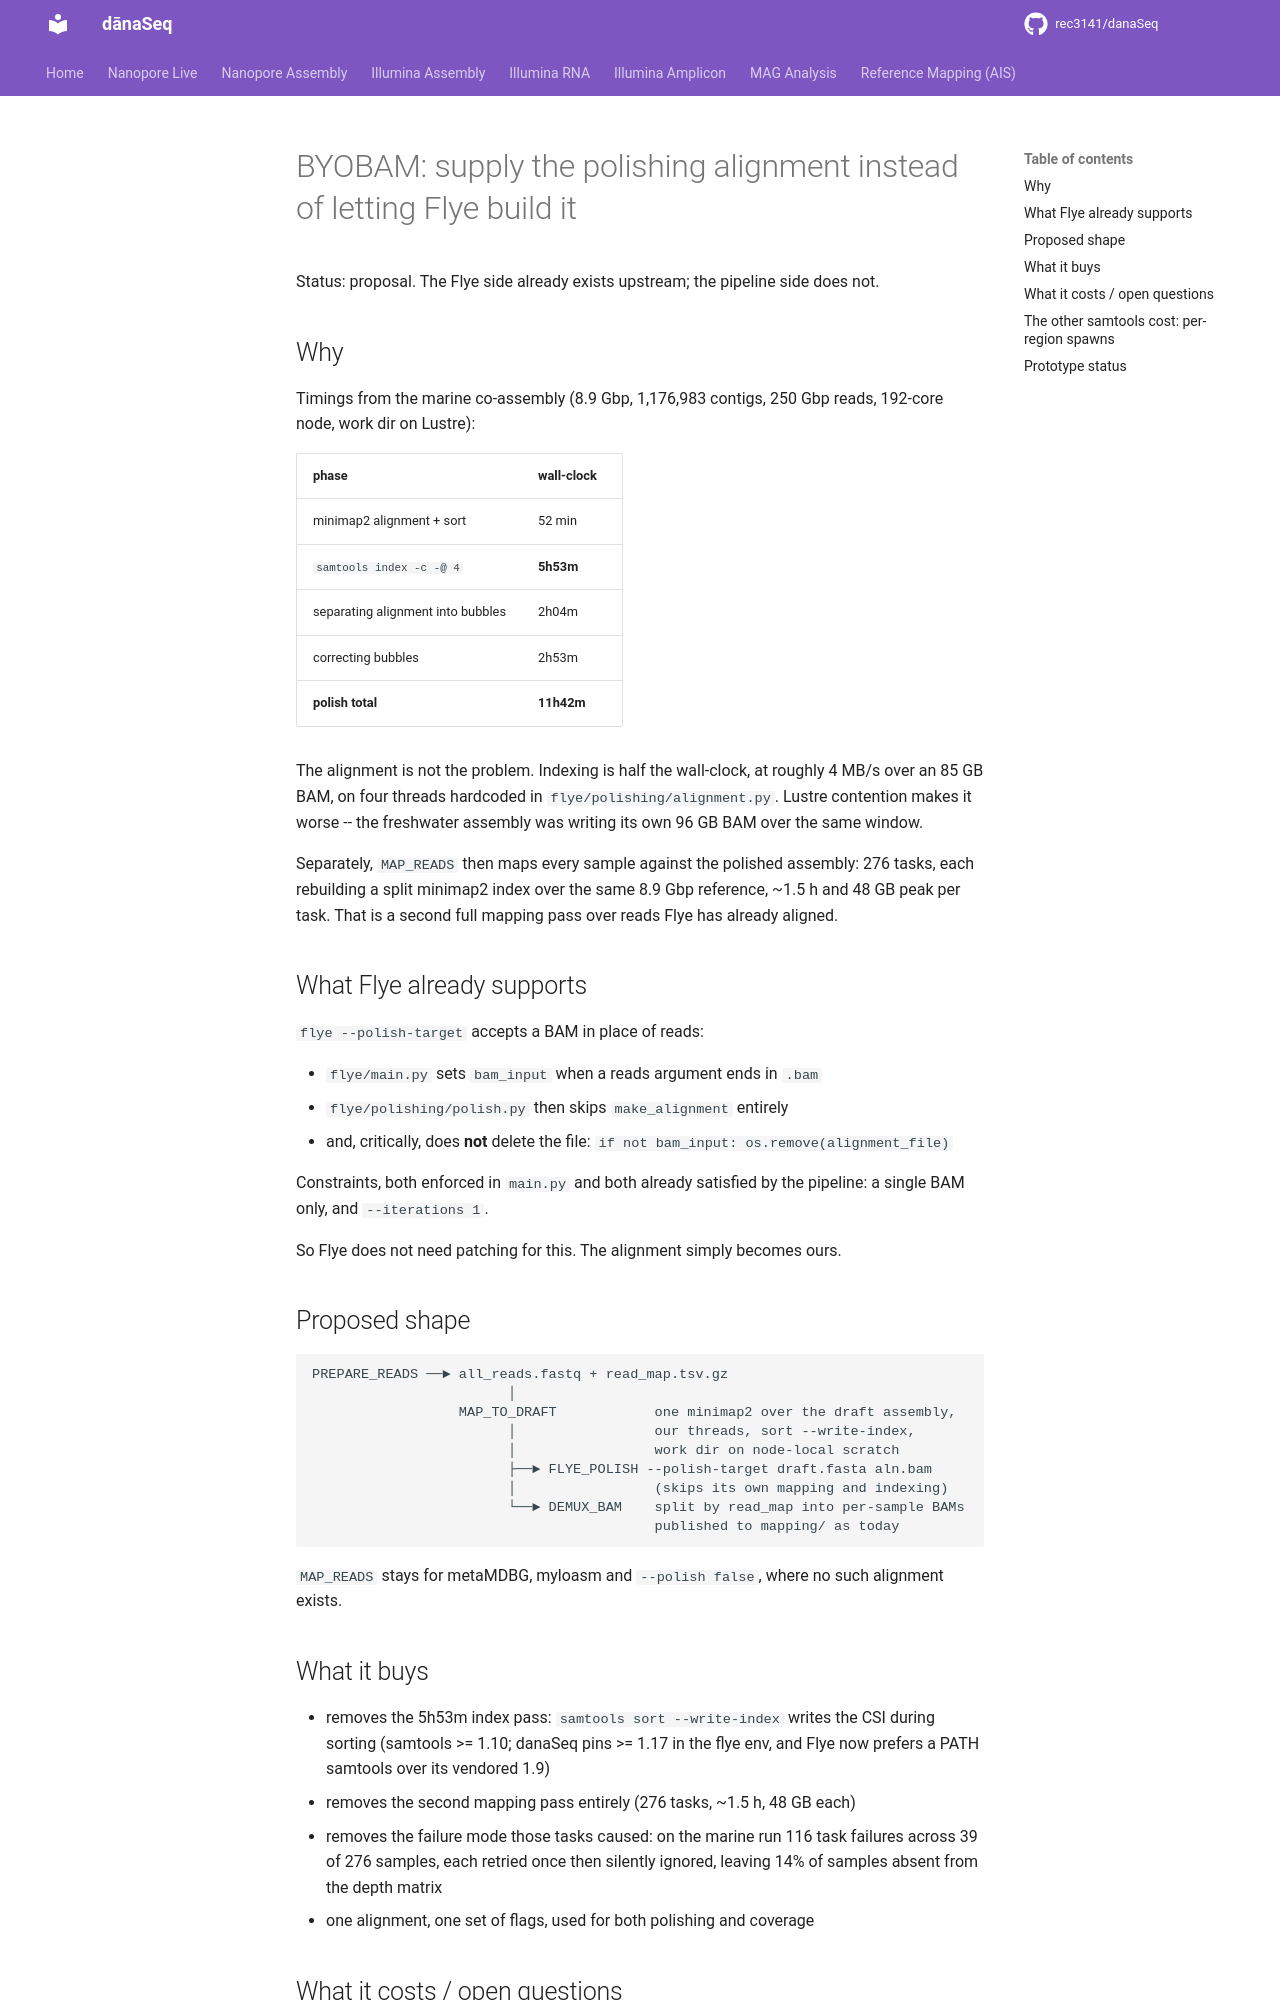

repository: rec3141/danaSeq · page: byobam-polishing/index.html · generator: mkdocs

# BYOBAM: supply the polishing alignment instead of letting Flye build it

Status: proposal. The Flye side already exists upstream; the pipeline side does not.

## Why

Timings from the marine co-assembly (8.9 Gbp, 1,176,983 contigs, 250 Gbp reads,
192-core node, work dir on Lustre):

| phase | wall-clock |
|---|---|
| minimap2 alignment + sort | 52 min |
| `samtools index -c -@ 4` | **5h53m** |
| separating alignment into bubbles | 2h04m |
| correcting bubbles | 2h53m |
| **polish total** | **11h42m** |

The alignment is not the problem. Indexing is half the wall-clock, at roughly
4 MB/s over an 85 GB BAM, on four threads hardcoded in
`flye/polishing/alignment.py`. Lustre contention makes it worse -- the
freshwater assembly was writing its own 96 GB BAM over the same window.

Separately, `MAP_READS` then maps every sample against the polished assembly:
276 tasks, each rebuilding a split minimap2 index over the same 8.9 Gbp
reference, ~1.5 h and 48 GB peak per task. That is a second full mapping pass
over reads Flye has already aligned.

## What Flye already supports

`flye --polish-target` accepts a BAM in place of reads:

- `flye/main.py` sets `bam_input` when a reads argument ends in `.bam`
- `flye/polishing/polish.py` then skips `make_alignment` entirely
- and, critically, does **not** delete the file:
  `if not bam_input: os.remove(alignment_file)`

Constraints, both enforced in `main.py` and both already satisfied by the
pipeline: a single BAM only, and `--iterations 1`.

So Flye does not need patching for this. The alignment simply becomes ours.

## Proposed shape

```
PREPARE_READS ──► all_reads.fastq + read_map.tsv.gz
                        │
                  MAP_TO_DRAFT            one minimap2 over the draft assembly,
                        │                 our threads, sort --write-index,
                        │                 work dir on node-local scratch
                        ├──► FLYE_POLISH --polish-target draft.fasta aln.bam
                        │                 (skips its own mapping and indexing)
                        └──► DEMUX_BAM    split by read_map into per-sample BAMs
                                          published to mapping/ as today
```

`MAP_READS` stays for metaMDBG, myloasm and `--polish false`, where no such
alignment exists.

## What it buys

- removes the 5h53m index pass: `samtools sort --write-index` writes the CSI
  during sorting (samtools >= 1.10; danaSeq pins >= 1.17 in the flye env, and
  Flye now prefers a PATH samtools over its vendored 1.9)
- removes the second mapping pass entirely (276 tasks, ~1.5 h, 48 GB each)
- removes the failure mode those tasks caused: on the marine run 116 task
  failures across 39 of 276 samples, each retried once then silently ignored,
  leaving 14% of samples absent from the depth matrix
- one alignment, one set of flags, used for both polishing and coverage
